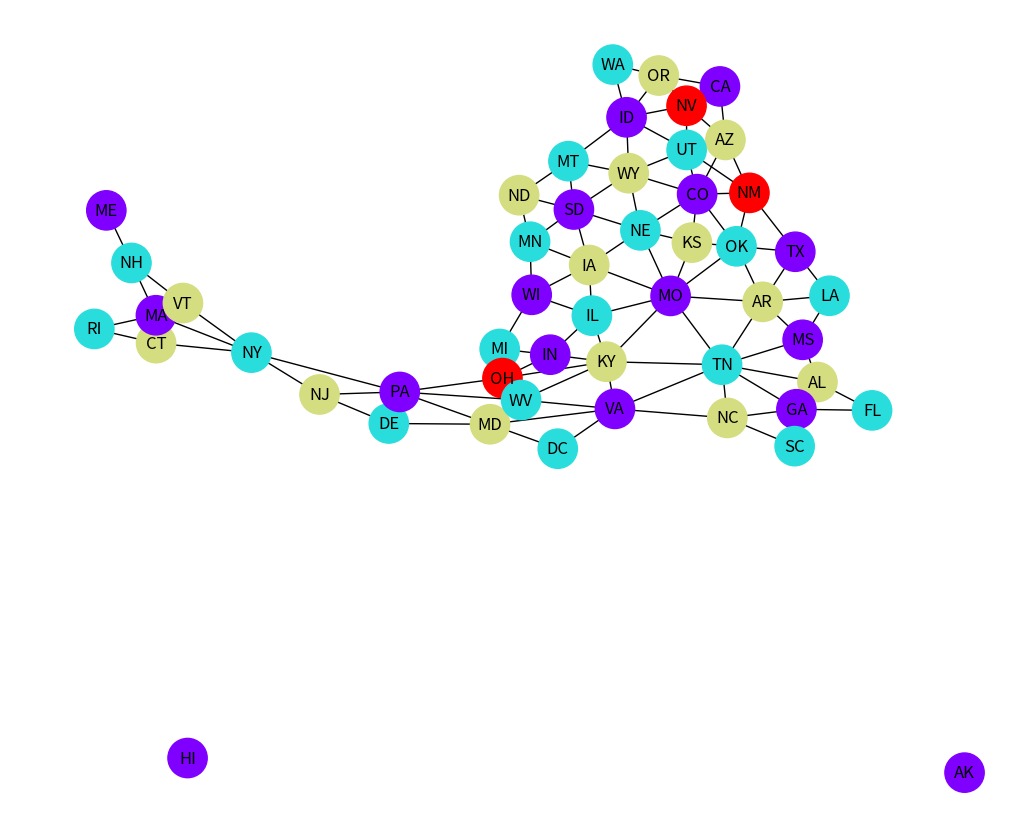

Reproduce this figure in Python.
"""
Oscar Nolen
ITCS 6150

Project 3: Map Coloring CSP
"""
import time
import networkx as nx
import matplotlib.pyplot as plt

australia_map = {
    "WA": ["NT", "SA"],
    "NT": ["WA", "SA", "Q"],
    "SA": ["WA", "NT", "Q", "NSW", "V"],
    "Q": ["NT", "SA", "NSW"],
    "NSW": ["Q", "SA", "V"],
    "V": ["SA", "NSW"],
    "TS": []
}

usa_map = {
    "AK": [],
    "AL": ["MS", "TN", "GA", "FL"],
    "AR": ["MO", "TN", "MS", "LA", "TX", "OK"],
    "AZ": ["CA", "NV", "UT", "CO", "NM"],
    "CA": ["OR", "NV", "AZ"],
    "CO": ["WY", "NE", "KS", "OK", "NM", "AZ", "UT"],
    "CT": ["NY", "MA", "RI"],
    "DC": ["MD", "VA"],
    "DE": ["MD", "PA", "NJ"],
    "FL": ["AL", "GA"],
    "GA": ["FL", "AL", "TN", "NC", "SC"],
    "HI": [],
    "IA": ["MN", "WI", "IL", "MO", "NE", "SD"],
    "ID": ["MT", "WY", "UT", "NV", "OR", "WA"],
    "IL": ["IN", "KY", "MO", "IA", "WI"],
    "IN": ["MI", "OH", "KY", "IL"],
    "KS": ["NE", "MO", "OK", "CO"],
    "KY": ["IN", "OH", "WV", "VA", "TN", "MO", "IL"],
    "LA": ["TX", "AR", "MS"],
    "MA": ["RI", "CT", "NY", "NH", "VT"],
    "MD": ["VA", "WV", "PA", "DC", "DE"],
    "ME": ["NH"],
    "MI": ["WI", "IN", "OH"],
    "MN": ["WI", "IA", "SD", "ND"],
    "MO": ["IA", "IL", "KY", "TN", "AR", "OK", "KS", "NE"],
    "MS": ["LA", "AR", "TN", "AL"],
    "MT": ["ND", "SD", "WY", "ID"],
    "NC": ["VA", "TN", "GA", "SC"],
    "ND": ["MN", "SD", "MT"],
    "NE": ["SD", "IA", "MO", "KS", "CO", "WY"],
    "NH": ["VT", "ME", "MA"],
    "NJ": ["DE", "PA", "NY"],
    "NM": ["AZ", "UT", "CO", "OK", "TX"],
    "NV": ["ID", "UT", "AZ", "CA", "OR"],
    "NY": ["NJ", "PA", "VT", "MA", "CT"],
    "OH": ["PA", "WV", "KY", "IN", "MI"],
    "OK": ["KS", "MO", "AR", "TX", "NM", "CO"],
    "OR": ["CA", "NV", "ID", "WA"],
    "PA": ["NY", "NJ", "DE", "MD", "WV", "OH"],
    "RI": ["CT", "MA"],
    "SC": ["GA", "NC"],
    "SD": ["ND", "MN", "IA", "NE", "WY", "MT"],
    "TN": ["KY", "VA", "NC", "GA", "AL", "MS", "AR", "MO"],
    "TX": ["NM", "OK", "AR", "LA"],
    "UT": ["ID", "WY", "CO", "NM", "AZ", "NV"],
    "VA": ["NC", "TN", "KY", "WV", "MD", "DC"],
    "VT": ["NY", "NH", "MA"],
    "WA": ["ID", "OR"],
    "WI": ["MI", "MN", "IA", "IL"],
    "WV": ["OH", "PA", "MD", "VA", "KY"],
    "WY": ["MT", "SD", "NE", "CO", "UT", "ID"]
}

backtrack_dfs = 0
backtrack_dfs_for = 0


def visualize_coloring(mapp, coloring):
    g = nx.Graph()
    for state, neighbors in mapp.items():
        g.add_node(state)
        for neighbor in neighbors:
            g.add_edge(state, neighbor)

    colors = [coloring[state] for state in g.nodes]
    plt.figure(figsize=(10, 8))
    nx.draw(g, with_labels=True, node_color=colors, cmap=plt.cm.rainbow, node_size=800)
    plt.show()


def is_valid(vertex, coloring, col, mapp, states):
    state = states[vertex]
    for neighbor in mapp[state]:
        neighbor_index = states.index(neighbor)
        if coloring[neighbor_index] == col:
            return False
    return True


def next_dfs(coloring, states, mapp):
    min_domain_size = float('inf')
    max_degree = -1
    next_vertex = -1

    for i in range(len(states)):
        if coloring[i] == 0:
            available_colors = sum(1 for col in range(1, len(states) + 1) if is_valid(i, coloring, col, mapp, states))
            degree = len(mapp[states[i]])

            if (available_colors < min_domain_size) or (available_colors == min_domain_size and degree > max_degree):
                min_domain_size = available_colors
                max_degree = degree
                next_vertex = i

    return next_vertex


def lcv_dfs(vertex, coloring, mapp, states, max_colors):
    color_constraints = []

    for color in range(1, max_colors + 1):
        if is_valid(vertex, coloring, color, mapp, states):
            constraint_count = 0
            state = states[vertex]

            for neighbor in mapp[state]:
                neighbor_index = states.index(neighbor)
                if coloring[neighbor_index] == 0 and is_valid(neighbor_index, coloring, color, mapp, states):
                    constraint_count += 1

            color_constraints.append((color, constraint_count))

    color_constraints.sort(key=lambda x: x[1])  # Sort by constraint count (ascending)
    return [color for color, _ in color_constraints]


def search_dfs(colors, coloring, mapp, states):
    global backtrack_dfs
    vertex = next_dfs(coloring, states, mapp)
    if vertex == -1:
        return True

    for col in lcv_dfs(vertex, coloring, mapp, states, colors):
        if is_valid(vertex, coloring, col, mapp, states):
            coloring[vertex] = col  # Assign color
            if search_dfs(colors, coloring, mapp, states):
                return True
            coloring[vertex] = 0  # Backtrack
            backtrack_dfs += 1

    return False


def color_dfs(mapp):
    global backtrack_dfs
    backtrack_dfs = 0
    states = list(mapp.keys())

    for colors in range(1, len(states) + 1):
        print(f"Trying with {colors} color(s)...")
        coloring = [0] * len(states)
        if search_dfs(colors, coloring, mapp, states):
            solution = {states[i]: coloring[i] for i in range(len(coloring))}
            print(f"The chromatic number is: {colors}")
            print(f"Total number of backtracks: {backtrack_dfs}")
            return colors, solution
    return len(states), {states[i]: i for i in range(1, len(states) + 1)}


def forward_check(vertex, coloring, domains, col, mapp, states):
    state = states[vertex]
    removed_colors = []

    for neighbor in mapp[state]:
        neighbor_index = states.index(neighbor)
        if coloring[neighbor_index] == 0 and col in domains[neighbor_index]:
            domains[neighbor_index].remove(col)
            removed_colors.append((neighbor_index, col))  # Track the removed color
            if not domains[neighbor_index]:
                return False, removed_colors
    return True, removed_colors


def restore_domains(removed_colors, domains):
    for neighbor_index, color in removed_colors:
        domains[neighbor_index].add(color)


def next_dfs_for(domains, coloring, states, mapp):
    min_domain_size = float('inf')
    max_degree = -1
    next_vertex = -1

    for i in range(len(states)):
        if coloring[i] == 0:  # Only consider uncolored vertices
            domain_size = len(domains[i])
            degree = len(mapp[states[i]])

            if (domain_size < min_domain_size) or (domain_size == min_domain_size and degree > max_degree):
                min_domain_size = domain_size
                max_degree = degree
                next_vertex = i
    return next_vertex


def lcv_dfs_for(vertex, domains, mapp, states):
    state = states[vertex]
    color_constraints = []

    for color in domains[vertex]:
        constraint_count = 0
        for neighbor in mapp[state]:
            neighbor_index = states.index(neighbor)
            if color in domains[neighbor_index]:
                constraint_count += 1
        color_constraints.append((color, constraint_count))

    color_constraints.sort(key=lambda x: x[1])
    return [color for color, _ in color_constraints]


def search_dfs_for(colors, coloring, mapp, states, domains):
    global backtrack_dfs_for
    vertex = next_dfs_for(domains, coloring, states, mapp)
    if vertex == -1:  # solution found
        return True

    for col in lcv_dfs_for(vertex, domains, mapp, states):
        if is_valid(vertex, coloring, col, mapp, states):
            coloring[vertex] = col  # Assign color
            success, removed_colors = forward_check(vertex, coloring, domains, col, mapp, states)
            if success:
                if search_dfs_for(colors, coloring, mapp, states, domains):
                    return True
            # Backtrack
            coloring[vertex] = 0
            backtrack_dfs_for += 1
            restore_domains(removed_colors, domains)  # Restore in one place after backtracking

    return False


def color_dfs_for(mapp):
    global backtrack_dfs_for
    backtrack_dfs_for = 0
    states = list(mapp.keys())

    for colors in range(1, len(states) + 1):
        print(f"Trying with {colors} color(s)...")
        coloring = [0] * len(states)
        domains = [{col for col in range(1, colors + 1)} for _ in range(len(states))]
        if search_dfs_for(colors, coloring, mapp, states, domains):
            solution = {states[i]: coloring[i] for i in range(len(coloring))}
            print(f"The chromatic number is: {colors}")
            print(f"Total number of backtracks: {backtrack_dfs_for}")
            return colors, solution
    return len(states), {states[i]: i for i in range(1, len(states) + 1)}


def main():
    start = time.time()
    num_colors, solution = color_dfs_for(usa_map)
    end = time.time()
    print("Total time: ", end - start)
    print(solution)
    print("\n")

    visualize_coloring(usa_map, solution)


if __name__ == '__main__':
    main()
